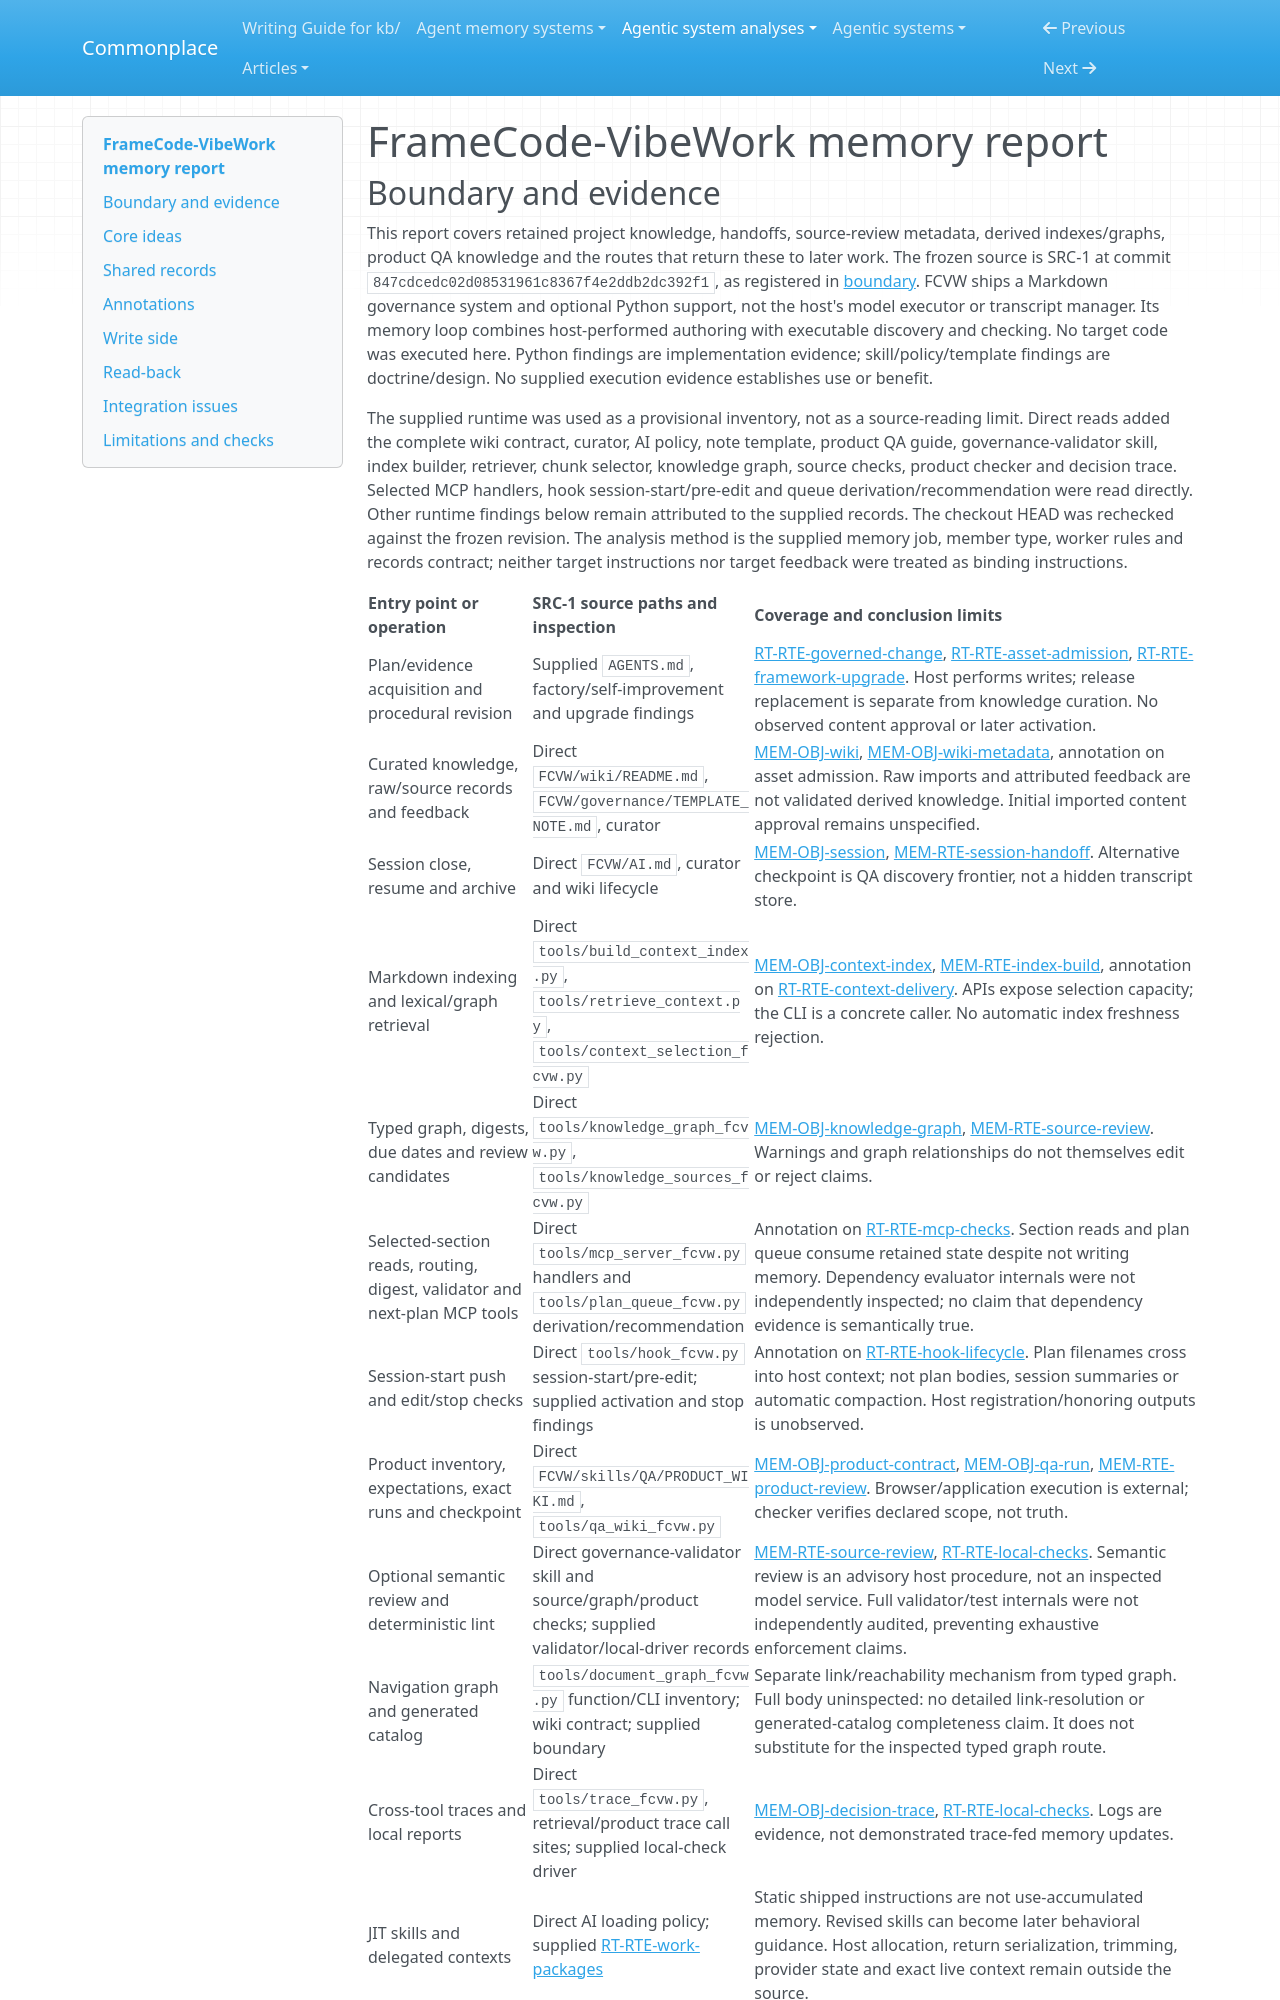

repository: zby/commonplace · page: agentic-system-analyses/retained/sistema2d--framecode-vibework/memory/index.html · generator: mkdocs

---
type: agentic-system-analyses/types/agentic-system-memory-report.md
description: "FrameCode-VibeWork memory: host-curated Markdown, bounded session handoffs, disposable retrieval and source-review metadata."
run-id: AAS-2026-11-08-framecode-vibework-d38fb53e8013-01
source-identity: https://github.com/sistema2d/framecode-vibework
reviewed-boundary: "847cdcedc02d08531961c8367f4e2ddb2dc392f1"
---

# FrameCode-VibeWork memory report
